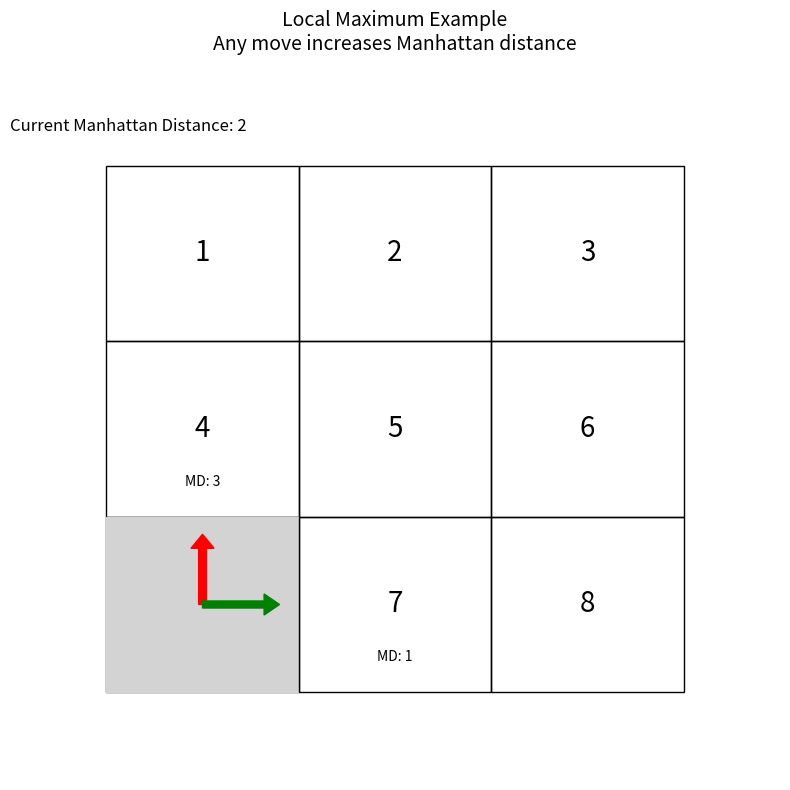
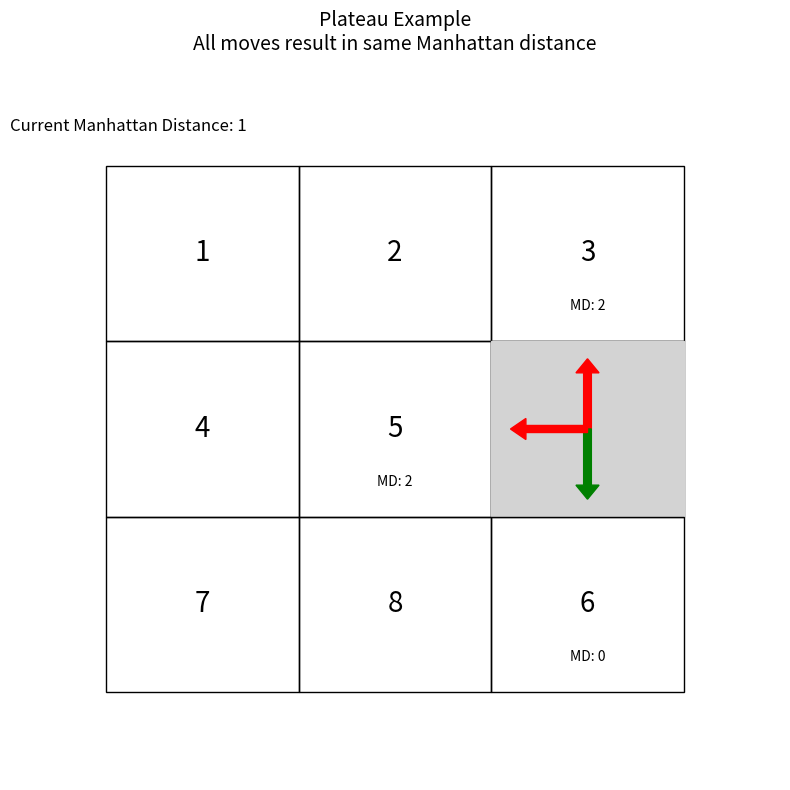
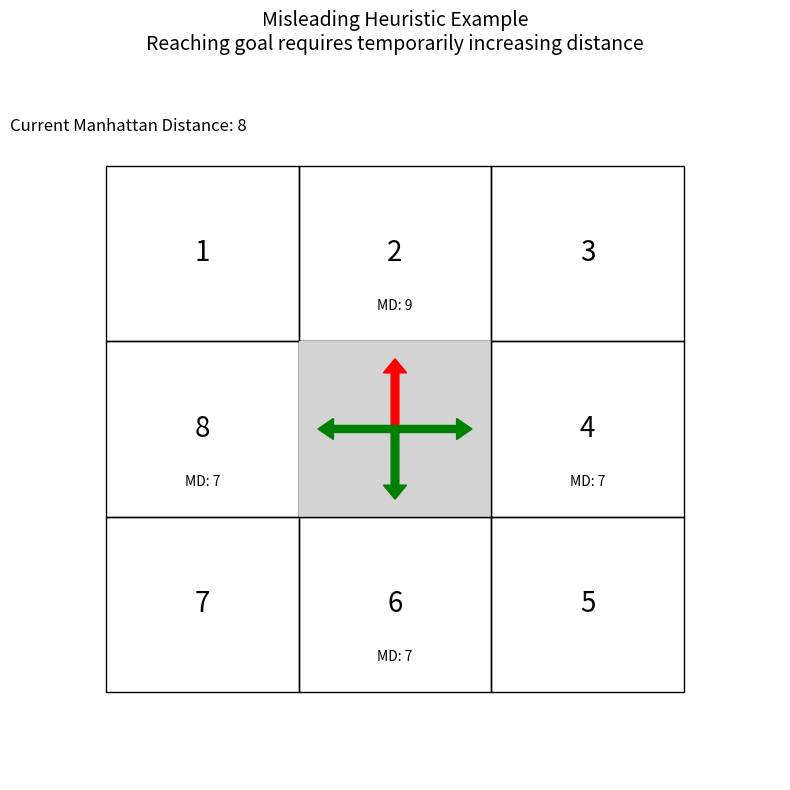

Python code for these plots, in order:
import numpy as np
import matplotlib.pyplot as plt
from matplotlib.patches import Rectangle, Arrow
import time

class PuzzleVisualizer:
    def __init__(self):
        self.goal_board = np.array([
            [1, 2, 3],
            [4, 5, 6],
            [7, 8, 0]
        ])
        
    def manhattan_distance(self, current, goal):
        distance = 0
        for i in range(1, 9):  # Skip empty tile (0)
            curr_pos = np.where(current == i)
            goal_pos = np.where(goal == i)
            distance += abs(curr_pos[0][0] - goal_pos[0][0]) + \
                       abs(curr_pos[1][0] - goal_pos[1][0])
        return distance

    def get_possible_moves(self, board):
        moves = []
        zero_pos = np.where(board == 0)
        row, col = zero_pos[0][0], zero_pos[1][0]
        
        for dr, dc in [(-1,0), (1,0), (0,-1), (0,1)]:
            new_row, new_col = row + dr, col + dc
            if 0 <= new_row < 3 and 0 <= new_col < 3:
                new_board = board.copy()
                new_board[row, col], new_board[new_row, new_col] = \
                    new_board[new_row, new_col], new_board[row, col]
                score = self.manhattan_distance(new_board, self.goal_board)
                moves.append((score, new_board, (new_row, new_col)))
        return moves

    def visualize_board(self, board, title, show_moves=True):
        fig, ax = plt.subplots(figsize=(8, 8))
        ax.set_title(title, pad=20, fontsize=14)
        
        # Draw the grid
        for i in range(3):
            for j in range(3):
                ax.add_patch(Rectangle((j, 2-i), 1, 1, fill=False))
                if board[i, j] != 0:
                    ax.text(j + 0.5, 2-i + 0.5, str(board[i, j]), 
                           ha='center', va='center', fontsize=20)
                else:
                    ax.add_patch(Rectangle((j, 2-i), 1, 1, fill=True, 
                               color='lightgray'))
        
        if show_moves:
            # Show possible moves and their Manhattan distances
            moves = self.get_possible_moves(board)
            current_score = self.manhattan_distance(board, self.goal_board)
            ax.text(-0.5, 3.2, f'Current Manhattan Distance: {current_score}', 
                   fontsize=12)
            
            for score, new_board, (new_row, new_col) in moves:
                zero_pos = np.where(board == 0)
                start_y, start_x = 2-zero_pos[0][0], zero_pos[1][0]
                end_y, end_x = 2-new_row, new_col
                
                # Draw arrows for possible moves
                dx = end_x - start_x
                dy = end_y - start_y
                arrow_color = 'red' if score > current_score else \
                            ('yellow' if score == current_score else 'green')
                ax.add_patch(Arrow(start_x + 0.5, start_y + 0.5, dx*0.4, dy*0.4,
                                 width=0.2, color=arrow_color))
                ax.text(end_x + 0.5, end_y + 0.2, f'MD: {score}', 
                       ha='center', va='center', fontsize=10)

        ax.set_xlim(-0.5, 3.5)
        ax.set_ylim(-0.5, 3.5)
        ax.axis('off')
        plt.tight_layout()
        return fig

def demonstrate_failures():
    visualizer = PuzzleVisualizer()
    
    # Local Maximum Example
    local_max = np.array([
        [1, 2, 3],
        [4, 5, 6],
        [0, 7, 8]
    ])
    fig1 = visualizer.visualize_board(
        local_max,
        'Local Maximum Example\nAny move increases Manhattan distance'
    )
    
    # Plateau Example
    plateau = np.array([
        [1, 2, 3],
        [4, 5, 0],
        [7, 8, 6]
    ])
    fig2 = visualizer.visualize_board(
        plateau,
        'Plateau Example\nAll moves result in same Manhattan distance'
    )
    
    # Misleading Heuristic Example
    misleading = np.array([
        [1, 2, 3],
        [8, 0, 4],
        [7, 6, 5]
    ])
    fig3 = visualizer.visualize_board(
        misleading,
        'Misleading Heuristic Example\nReaching goal requires temporarily increasing distance'
    )
    
    plt.show()

if __name__ == "__main__":
    demonstrate_failures()